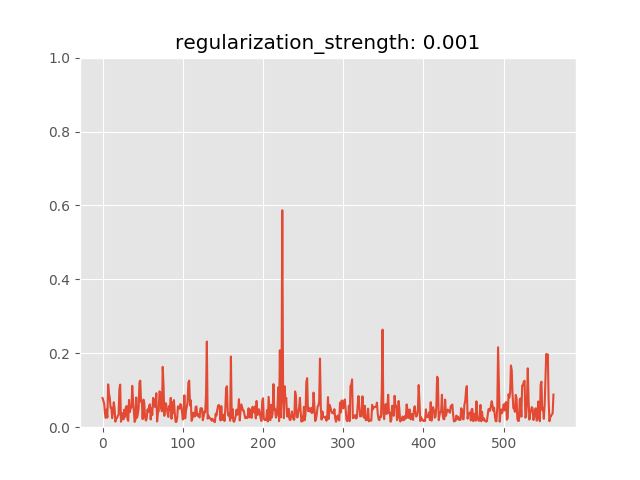

Source data for this figure (header and first rows):
anomaly_score, is_anomaly
0.07897, 0
0.07162, 0
0.06435, 0
0.03787, 0
0.02512, 0
0.04782, 0
0.02631, 0
0.1159, 0
0.09064, 0
0.07978, 0
0.05243, 0
0.05282, 0
0.02442, 0
0.04049, 0
0.06744, 0
0.05117, 0
0.015, 0
0.02373, 0
0.02478, 0
0.03062, 0
0.03302, 0
0.1039, 0
0.1152, 0
0.01471, 0
0.0277, 0
0.03791, 0
0.02102, 0
0.04727, 0
0.02788, 0
0.05343, 0
0.05735, 0
0.02271, 0
0.0169, 0
0.07381, 0
0.04074, 0
0.05156, 0
0.05298, 0
0.112, 0
0.07344, 0
0.04343, 0
0.0143, 0
0.02047, 0
0.08056, 0
0.0257, 0
0.03578, 0
0.0504, 0
0.1216, 0
0.1261, 0
0.06832, 0
0.06847, 0
0.02181, 0
0.0747, 0
0.0661, 0
0.02711, 0
0.01786, 0
0.02295, 0
0.04799, 0
0.04082, 0
0.05692, 0
0.06184, 0
... 503 more rows
